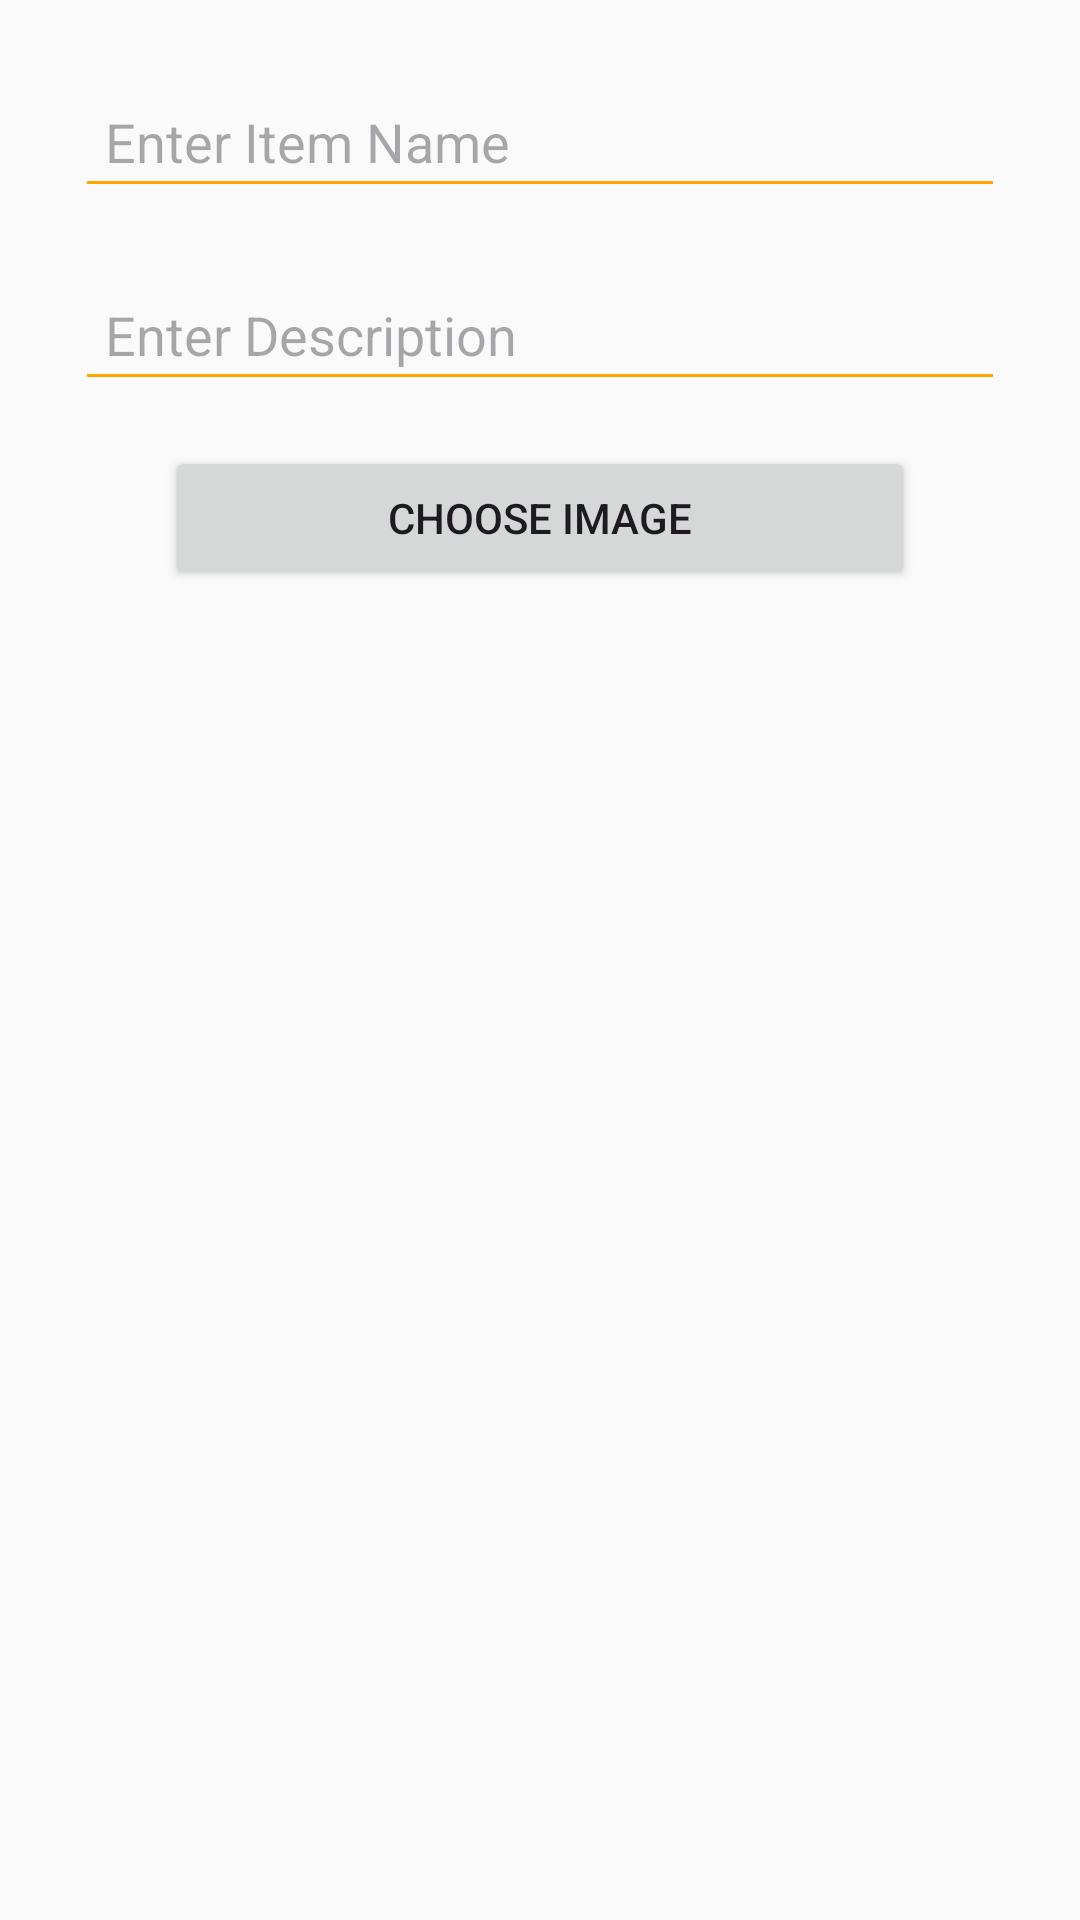

Android layout source for this screen:
<!-- AndroidManifest.xml: application theme Theme.BeMyVoice -->
<!-- res/layout/dialog_add__detail_item.xml -->
<LinearLayout xmlns:android="http://schemas.android.com/apk/res/android"
    xmlns:tools="http://schemas.android.com/tools"
    android:layout_width="match_parent"
    android:layout_height="wrap_content"
    android:orientation="vertical"
    android:padding="15dp">

    <EditText
        android:id="@+id/editTextItemName"
        android:layout_width="match_parent"
        android:layout_height="wrap_content"
        android:layout_margin="10dp"
        android:backgroundTint="@color/dynamicOrange"
        android:hint="@string/enter_item_name"
        android:padding="10dp"
        android:textColor="@color/black"
        tools:ignore="Autofill,TextFields" />

    <EditText
        android:id="@+id/editTextItemDescription"
        android:layout_width="match_parent"
        android:layout_height="wrap_content"
        android:layout_margin="10dp"
        android:backgroundTint="@color/dynamicOrange"
        android:hint="@string/enter_description"
        android:padding="10dp"
        android:textColor="@color/black"
        tools:ignore="Autofill,TextFields" />

    <ImageView
        android:id="@+id/selectImageView"
        android:layout_width="100dp"
        android:layout_height="100dp"
        android:layout_gravity="center"
        android:scaleType="centerCrop"
        android:visibility="gone"
        tools:ignore="ContentDescription" />

    <Button
        android:id="@+id/chooseImageButton"
        android:layout_width="match_parent"
        android:layout_height="wrap_content"
        android:layout_marginStart="40dp"
        android:layout_marginTop="5dp"
        android:layout_marginEnd="40dp"
        android:layout_marginBottom="10dp"
        android:text="@string/choose_image" />

</LinearLayout>
<!-- resources referenced by this layout -->
<resources>
  <color name="black">#FF000000</color>
  <color name="dynamicOrange">#FFA500</color>
      //Background
  <string name="choose_image">Choose Image</string>
  <string name="enter_description">Enter Description</string>
  <string name="enter_item_name">Enter Item Name</string>
  <style name="Theme.BeMyVoice" parent="Base.Theme.BeMyVoice" />
  <style name="Base.Theme.BeMyVoice" parent="Theme.Material3.DayNight.NoActionBar">
          <item name="colorPrimary">@color/my_primary</item>
          <item name="colorPrimaryVariant">@color/my_primary</item>
          <item name="colorOnPrimary">@color/white</item>
          <item name="colorSecondary">@color/my_secondary</item>
          <item name="colorSecondaryVariant">@color/my_secondary</item>
          <item name="colorOnSecondary">@color/black</item>
          <item name="android:statusBarColor">?attr/colorPrimaryVariant</item>
          <item name="android:windowBackground">@color/off_white</item>
      </style>
  <color name="my_primary">#911748</color>
  <color name="white">#FFFFFFFF</color>
  <color name="my_secondary">#28A745</color>
  <color name="off_white">#FAFAFA</color>
</resources>
